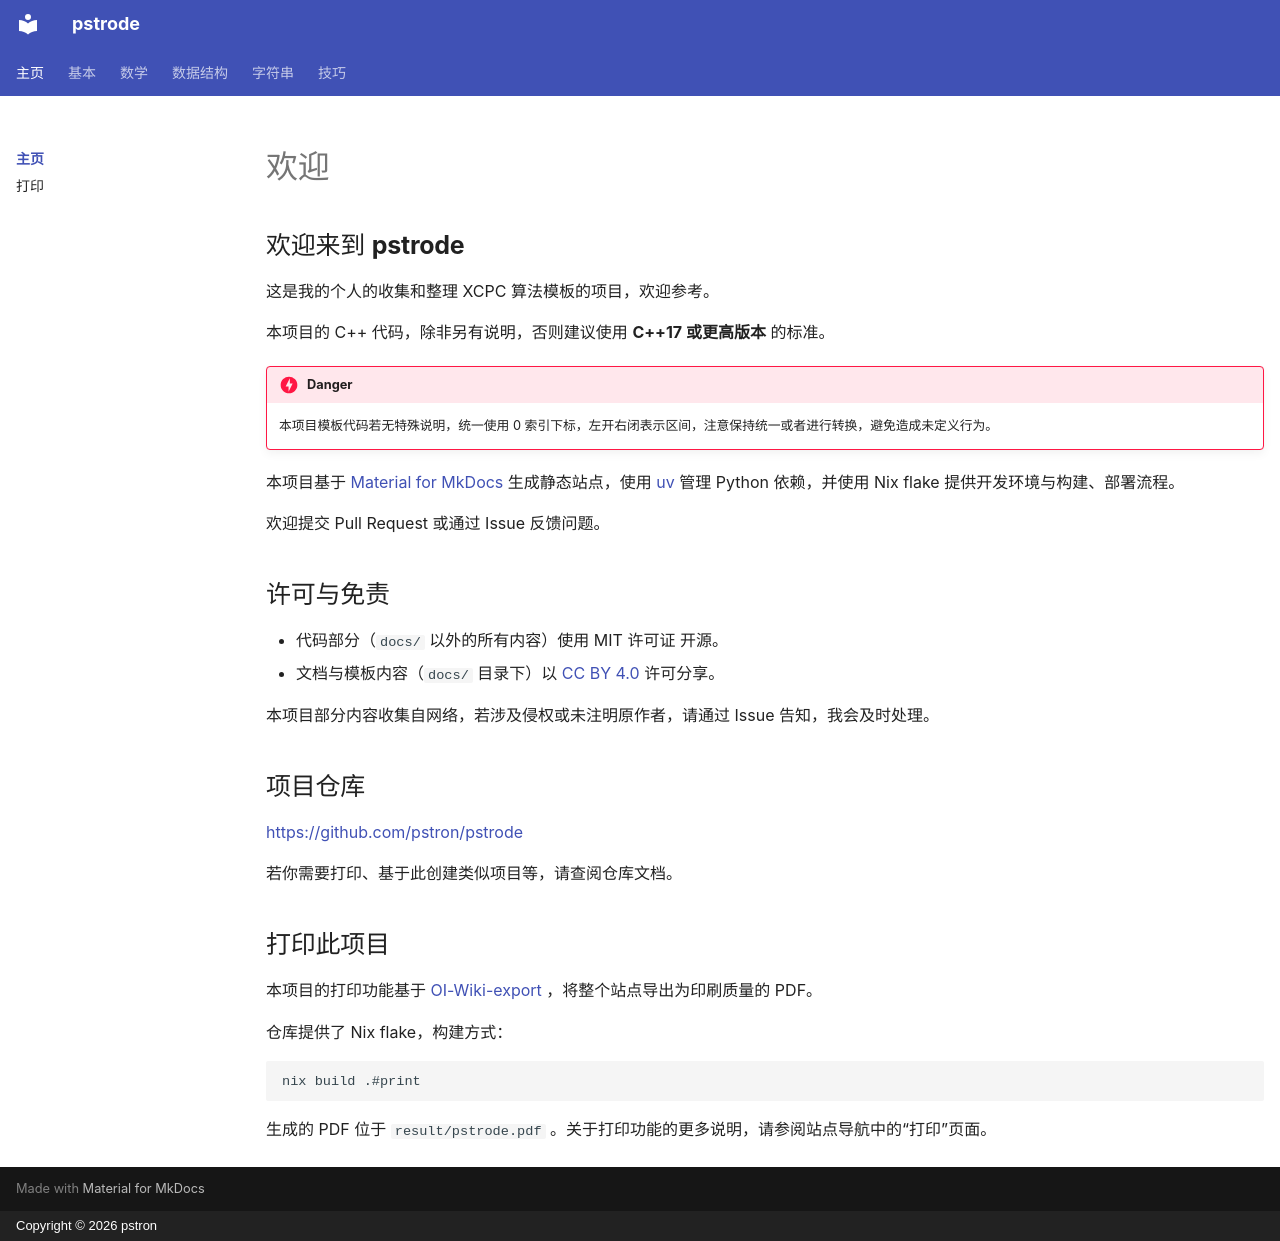

repository: pstron/pstrode · page: index.html · generator: mkdocs · copyright: Copyright © 2026 pstron

## 欢迎来到 **pstrode**

这是我的个人的收集和整理 XCPC 算法模板的项目，欢迎参考。

本项目的 C++ 代码，除非另有说明，否则建议使用 **C++17 或更高版本** 的标准。

!!! danger
    本项目模板代码若无特殊说明，统一使用 0 索引下标，左开右闭表示区间，注意保持统一或者进行转换，避免造成未定义行为。

本项目基于 [Material for MkDocs](https://squidfunk.github.io/mkdocs-material/) 生成静态站点，使用 [uv](https://github.com/astral-sh/uv) 管理 Python 依赖，并使用 Nix flake 提供开发环境与构建、部署流程。

欢迎提交 Pull Request 或通过 Issue 反馈问题。

## 许可与免责

- 代码部分（`docs/` 以外的所有内容）使用 MIT 许可证 开源。
- 文档与模板内容（`docs/` 目录下）以 [CC BY 4.0](https://creativecommons.org/licenses/by/4.0/) 许可分享。

本项目部分内容收集自网络，若涉及侵权或未注明原作者，请通过 Issue 告知，我会及时处理。

## 项目仓库

[https://github.com/pstron/pstrode](https://github.com/pstron/pstrode)

若你需要打印、基于此创建类似项目等，请查阅仓库文档。

## 打印此项目

本项目的打印功能基于 [OI-Wiki-export](https://github.com/OI-wiki/OI-Wiki-export) ，将整个站点导出为印刷质量的 PDF。

仓库提供了 Nix flake，构建方式：

```sh
nix build .#print
```

生成的 PDF 位于 `result/pstrode.pdf` 。关于打印功能的更多说明，请参阅站点导航中的“打印”页面。
